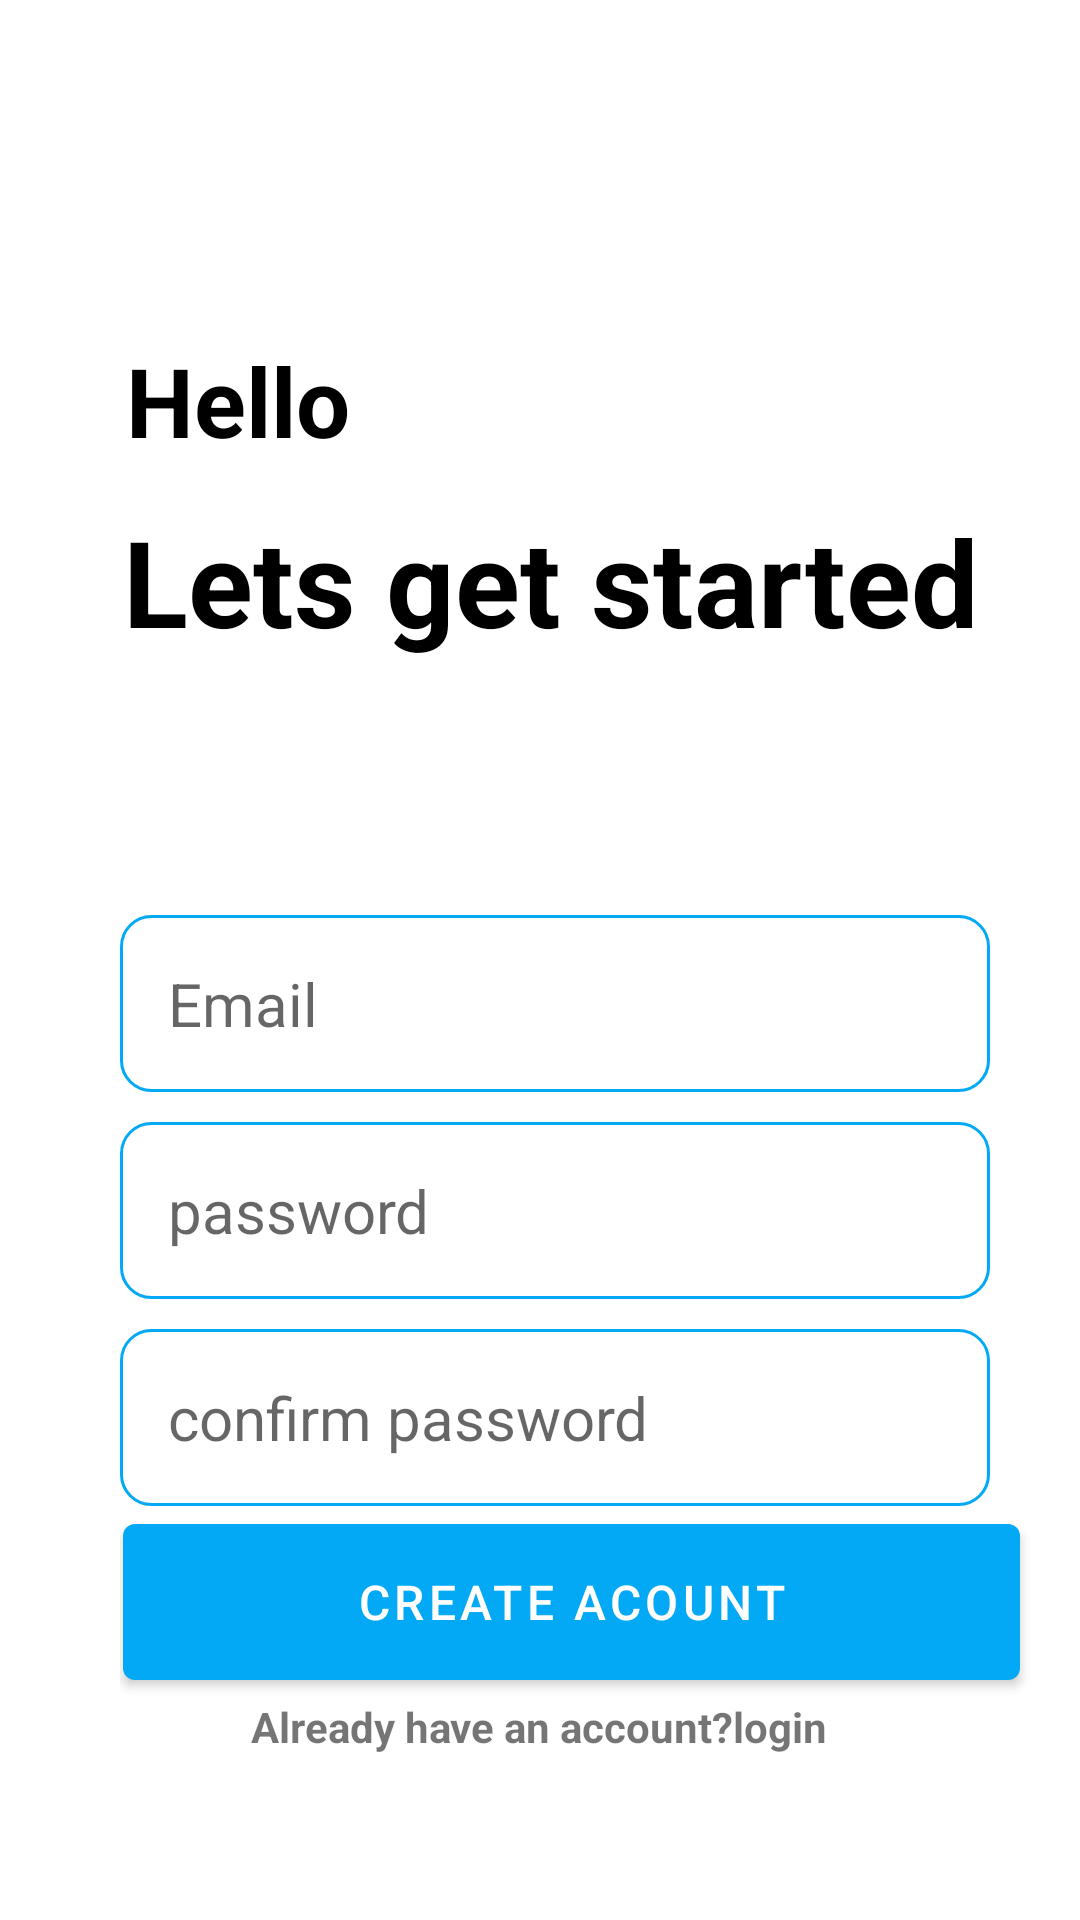

Reconstruct the res/layout file that produces this screen, plus the resources it refers to.
<!-- AndroidManifest.xml: application theme Theme.NotesPRO -->
<!-- res/layout/activity_create_account.xml -->
<?xml version="1.0" encoding="utf-8"?>
<RelativeLayout xmlns:android="http://schemas.android.com/apk/res/android"
    xmlns:app="http://schemas.android.com/apk/res-auto"
    xmlns:tools="http://schemas.android.com/tools"
    android:layout_width="match_parent"
    android:layout_height="match_parent"
    tools:context=".CreateAccountActivity">

    <LinearLayout
        android:id="@+id/hello_text"
        android:layout_width="match_parent"
        android:layout_height="202dp"
        android:layout_marginStart="0dp"
        android:layout_marginTop="102dp"
        android:orientation="vertical">

        <TextView
            android:layout_width="match_parent"
            android:layout_height="wrap_content"
            android:layout_marginVertical="10dp"
            android:layout_marginStart="42dp"
            android:layout_marginTop="211dp"
            android:text="Hello"
            android:textColor="@color/black"
            android:textSize="32sp"
            android:textStyle="bold" />

        <TextView
            android:layout_width="match_parent"
            android:layout_height="wrap_content"
            android:layout_marginVertical="2dp"
            android:layout_marginStart="41dp"
            android:text="Lets get started"
            android:textColor="@color/black"
            android:textSize="40sp"
            android:textStyle="bold" />


    </LinearLayout>

    <LinearLayout
        android:layout_width="wrap_content"
        android:layout_height="wrap_content"
        android:layout_marginStart="40dp"
        android:id="@+id/form_layout"
        android:layout_below="@+id/hello_text"
        android:orientation="vertical">
        
        <EditText
            android:layout_width="match_parent"
            android:layout_height="wrap_content"
            android:id="@+id/email_edit_text"
            android:inputType="textEmailAddress"
            android:hint="Email"
            android:width="400dp"
            android:layout_marginEnd="30dp"
            android:padding="16dp"
            android:layout_marginTop="1dp"

            android:background="@drawable/rounded_corner"
            android:textSize="20sp"/>
        <EditText
            android:layout_width="match_parent"
            android:layout_height="wrap_content"
            android:id="@+id/passsword_edit_text"
            android:layout_marginEnd="30dp"
            android:inputType="textPassword"
            android:hint="password "
            android:width="400dp"
            android:padding="16dp"
            android:layout_marginTop="10dp"

            android:background="@drawable/rounded_corner"
            android:textSize="20sp"/>
        <EditText
            android:layout_width="match_parent"
            android:layout_height="wrap_content"
            android:id="@+id/confirm_passsword_edit_text"
            android:inputType="textPassword"
            android:hint="confirm password "
            android:layout_marginEnd="30dp"
            android:width="400dp"
            android:padding="16dp"
            android:layout_marginTop="10dp"

            android:background="@drawable/rounded_corner"
            android:textSize="20sp"/>

        <com.google.android.material.button.MaterialButton
            android:id="@+id/create_account_button"
            android:layout_width="match_parent"
            android:layout_height="64dp"

            android:layout_marginStart="1dp"
            android:layout_marginEnd="20dp"
            android:text="Create Acount"
            android:textSize="16sp" />

        <ProgressBar
            android:layout_width="24dp"
            android:layout_height="64dp"
            android:id="@+id/progress_bar"
            android:visibility="gone"
            android:layout_gravity="center"
            android:layout_marginTop="12dp"
            />.

    </LinearLayout>
    <LinearLayout
        android:layout_width="match_parent"
        android:layout_height="wrap_content"
        android:layout_below="@id/form_layout"
        android:orientation="vertical"
        android:gravity="center">
        <TextView
            android:layout_width="wrap_content"
            android:id="@+id/login_text_view_btn"
            android:layout_height="wrap_content"
            android:textStyle="bold"
            android:text="Already have an account?login"/>


    </LinearLayout>


</RelativeLayout>
<!-- resources referenced by this layout -->
<resources>
  <color name="black">#FF000000</color>
  <!-- drawable rounded_corner (drawable) -->
  <?xml version="1.0" encoding="utf-8"?>
  <shape xmlns:android="http://schemas.android.com/apk/res/android"
      android:shape="rectangle">
      <corners android:radius="10dp"/>
      <stroke android:width="1dp" android:color="@color/my_primary"/>
  
  
  </shape>
  <style name="Theme.NotesPRO" parent="Theme.MaterialComponents.DayNight.NoActionBar">
          
          <item name="colorPrimary">@color/my_primary</item>
          <item name="colorPrimaryVariant">@color/my_primary</item>
          <item name="colorOnPrimary">@color/white</item>
          
          <item name="colorSecondary">@color/teal_200</item>
          <item name="colorSecondaryVariant">@color/teal_700</item>
          <item name="colorOnSecondary">@color/black</item>
          
          <item name="android:statusBarColor">@color/my_primary</item>
          
      </style>
  <color name="my_primary">#03A9F4</color>
  <color name="white">#FFFFFFFF</color>
  <color name="teal_200">#FF03DAC5</color>
  <color name="teal_700">#FF018786</color>
</resources>
